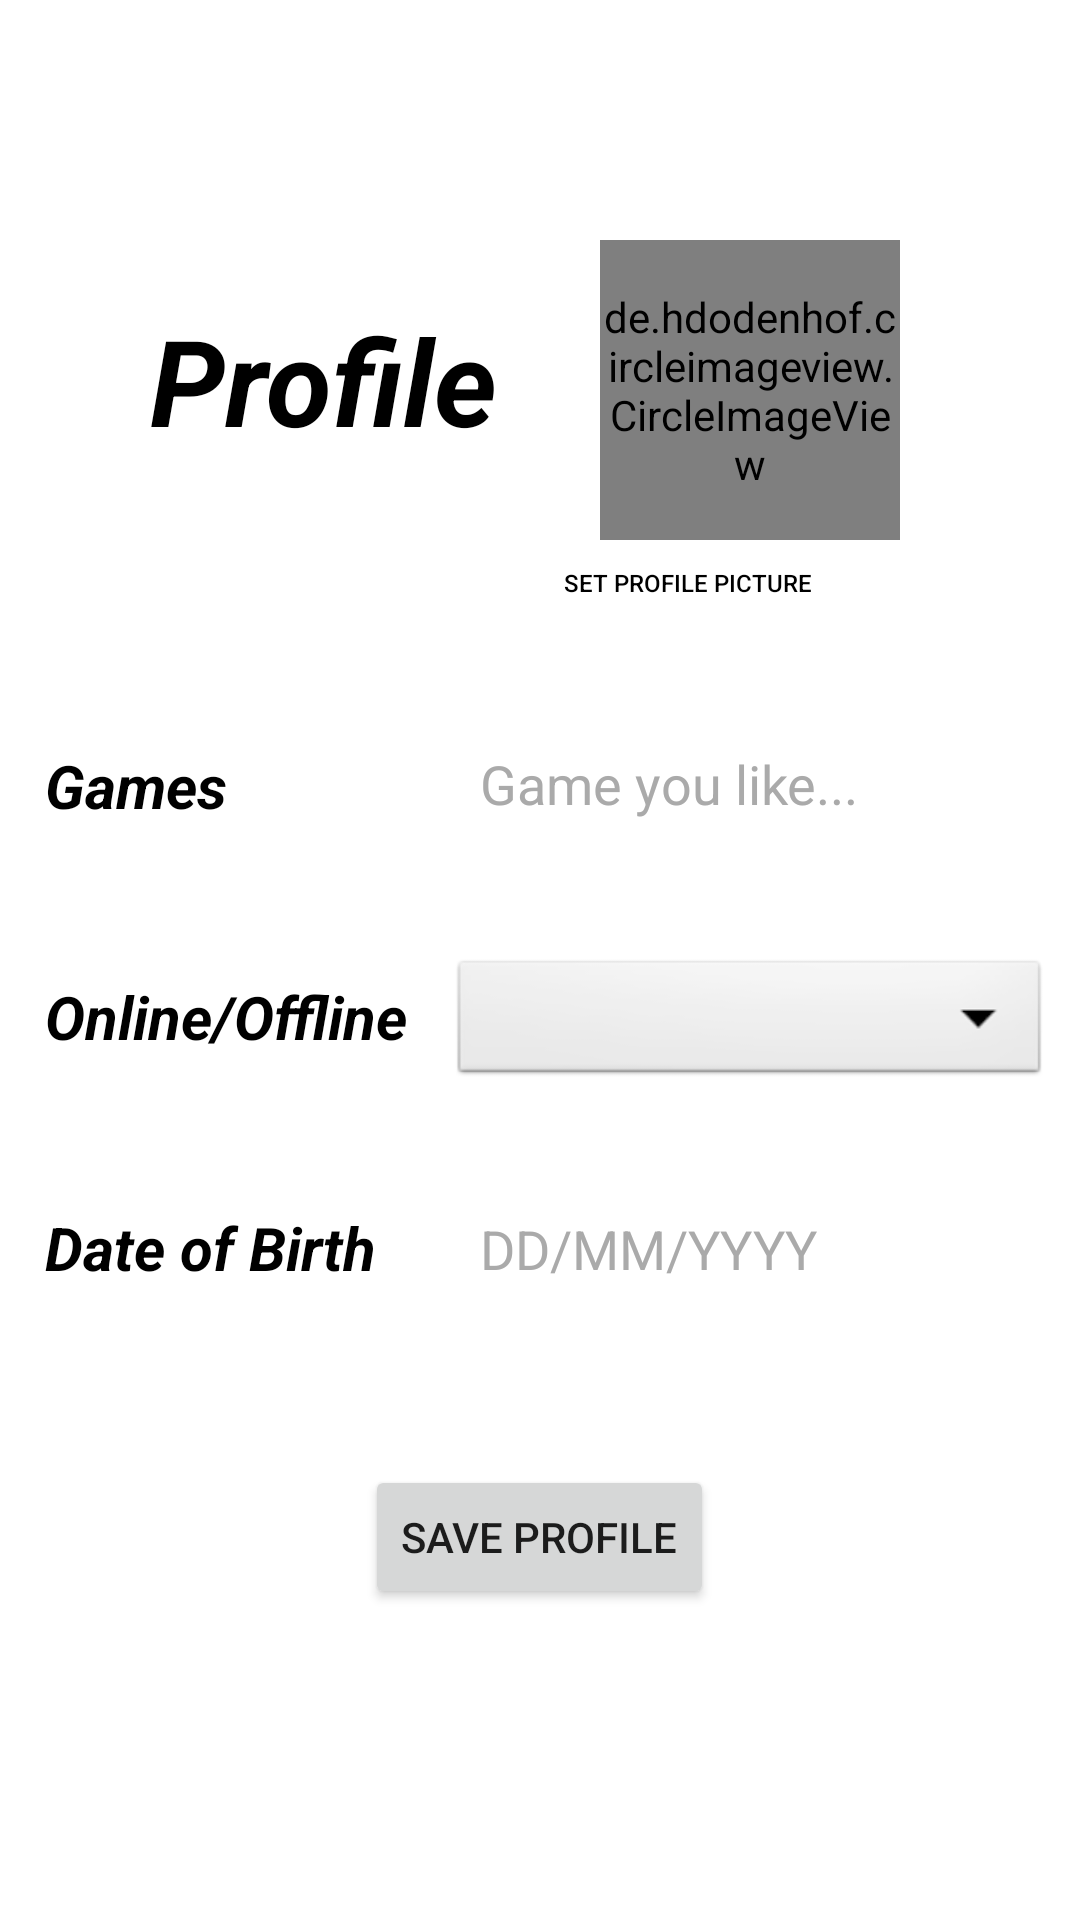

Produce the Android XML layout that renders to this screen, including the resource entries it uses.
<!-- AndroidManifest.xml: application theme Theme.Gamify -->
<!-- res/layout/activity_profile_page.xml -->
<?xml version="1.0" encoding="utf-8"?>
<RelativeLayout xmlns:android="http://schemas.android.com/apk/res/android"
    xmlns:app="http://schemas.android.com/apk/res-auto"
    xmlns:tools="http://schemas.android.com/tools"
    android:layout_width="match_parent"
    android:layout_height="match_parent"
    tools:context=".ProfilePage"
    android:background="@drawable/background_main">

    <TextView
        android:id="@+id/textview_profile"
        android:layout_width="wrap_content"
        android:layout_height="wrap_content"
        android:text="Profile"
        android:textSize="40sp"
        android:textColor="#000000"
        android:textStyle="bold|italic"
        android:layout_marginLeft="50dp"
        android:layout_marginTop="100dp" />

    <de.hdodenhof.circleimageview.CircleImageView
        android:id="@+id/img_profile_pic"
        android:layout_width="100dp"
        android:layout_height="100dp"
        android:layout_marginLeft="200dp"
        android:layout_marginTop="80dp"
        android:src="@drawable/ic_baseline_emoji_emotions_24" />

    <Button
        android:id="@+id/set_picture"
        android:layout_width="wrap_content"
        android:layout_height="wrap_content"
        android:layout_below="@id/img_profile_pic"
        android:layout_marginLeft="185dp"
        android:layout_marginTop="-10dp"
        android:background="@android:color/transparent"
        android:text="Set Profile Picture"
        android:textColor="#000"
        android:textSize="8dp" />


    <TextView
        android:id="@+id/group_name_text"
        android:layout_width="wrap_content"
        android:layout_height="wrap_content"
        android:layout_below="@id/textview_profile"
        android:layout_marginLeft="15dp"
        android:layout_marginTop="95dp"
        android:text="Games"
        android:textColor="#000000"
        android:textSize="20sp"
        android:textStyle="bold|italic" />

    <TextView
        android:id="@+id/textview_preference"
        android:layout_width="wrap_content"
        android:layout_height="wrap_content"
        android:layout_below="@id/group_name_text"
        android:layout_marginLeft="15dp"
        android:layout_marginTop="50dp"
        android:text="Online/Offline"
        android:textColor="#000000"
        android:textSize="20sp"
        android:textStyle="bold|italic" />

    <TextView
        android:id="@+id/textview_dob"
        android:layout_width="wrap_content"
        android:layout_height="wrap_content"
        android:text="Date of Birth"
        android:textSize="20sp"
        android:textColor="#000000"
        android:textStyle="bold|italic"
        android:layout_below="@id/textview_preference"
        android:layout_marginLeft="15dp"
        android:layout_marginTop="50dp"/>

    <EditText
        android:id="@+id/group_name"
        android:layout_width="200dp"
        android:layout_height="40dp"
        android:layout_below="@id/textview_profile"
        android:layout_marginLeft="150dp"
        android:layout_marginTop="90dp"
        android:background="@color/white"
        android:hint="Game you like..."
        android:textColor="@color/black"
        android:textColorHint="@android:color/darker_gray"
        android:padding="10dp" />

    <Spinner
        android:id="@+id/pref"
        android:layout_width="200dp"
        android:layout_height="45dp"
        android:layout_below="@id/group_name"
        android:layout_marginLeft="150dp"
        android:layout_marginTop="35dp"
        android:background="@android:drawable/btn_dropdown"
        android:spinnerMode="dropdown" />

    <EditText
        android:id="@+id/dob"
        android:layout_width="200dp"
        android:layout_height="40dp"
        android:layout_below="@id/pref"
        android:layout_marginLeft="150dp"
        android:layout_marginTop="35dp"
        android:background="@color/white"
        android:hint="DD/MM/YYYY"
        android:textColor="@color/black"
        android:textColorHint="@android:color/darker_gray"
        android:inputType="number"
        android:padding="10dp" />

    <Button
        android:id="@+id/button_confirm"
        android:layout_width="wrap_content"
        android:layout_height="wrap_content"
        android:text="Save Profile"
        android:onClick="save"
        android:layout_below="@id/dob"
        android:layout_centerHorizontal="true"
        android:layout_marginTop="50dp" />

</RelativeLayout>
<!-- resources referenced by this layout -->
<resources>
  <color name="black">#FF000000</color>
  <color name="white">#FFFFFFFF</color>
  <!-- drawable ic_baseline_emoji_emotions_24 (drawable) -->
  <vector android:height="24dp" android:tint="#BABABA"
      android:viewportHeight="24" android:viewportWidth="24"
      android:width="24dp" xmlns:android="http://schemas.android.com/apk/res/android">
      <path android:fillColor="@android:color/white" android:pathData="M11.99,2C6.47,2 2,6.48 2,12c0,5.52 4.47,10 9.99,10C17.52,22 22,17.52 22,12C22,6.48 17.52,2 11.99,2zM8.5,8C9.33,8 10,8.67 10,9.5S9.33,11 8.5,11S7,10.33 7,9.5S7.67,8 8.5,8zM12,18c-2.28,0 -4.22,-1.66 -5,-4h10C16.22,16.34 14.28,18 12,18zM15.5,11c-0.83,0 -1.5,-0.67 -1.5,-1.5S14.67,8 15.5,8S17,8.67 17,9.5S16.33,11 15.5,11z"/>
  </vector>
  <style name="Theme.Gamify" parent="Theme.MaterialComponents.DayNight.NoActionBar">
          
          <item name="colorPrimary">@color/purple_500</item>
          <item name="colorPrimaryVariant">@color/purple_700</item>
          <item name="colorOnPrimary">@color/white</item>
          <item name="android:windowTranslucentStatus">true</item>
          <item name="android:windowTranslucentNavigation">true</item>
          
          <item name="colorSecondary">@color/teal_200</item>
          <item name="colorSecondaryVariant">@color/teal_700</item>
          <item name="colorOnSecondary">@color/black</item>
          
          <item name="android:statusBarColor" tools:targetApi="l">?attr/colorPrimaryVariant</item>
          
          <item name="windowActionBar">false</item>
          <item name="windowNoTitle">true</item>
      </style>
  <color name="purple_500">#3F51B5</color>
  <color name="purple_700">#3F51B5</color>
  <color name="teal_200">#FF03DAC5</color>
  <color name="teal_700">#FF018786</color>
</resources>
